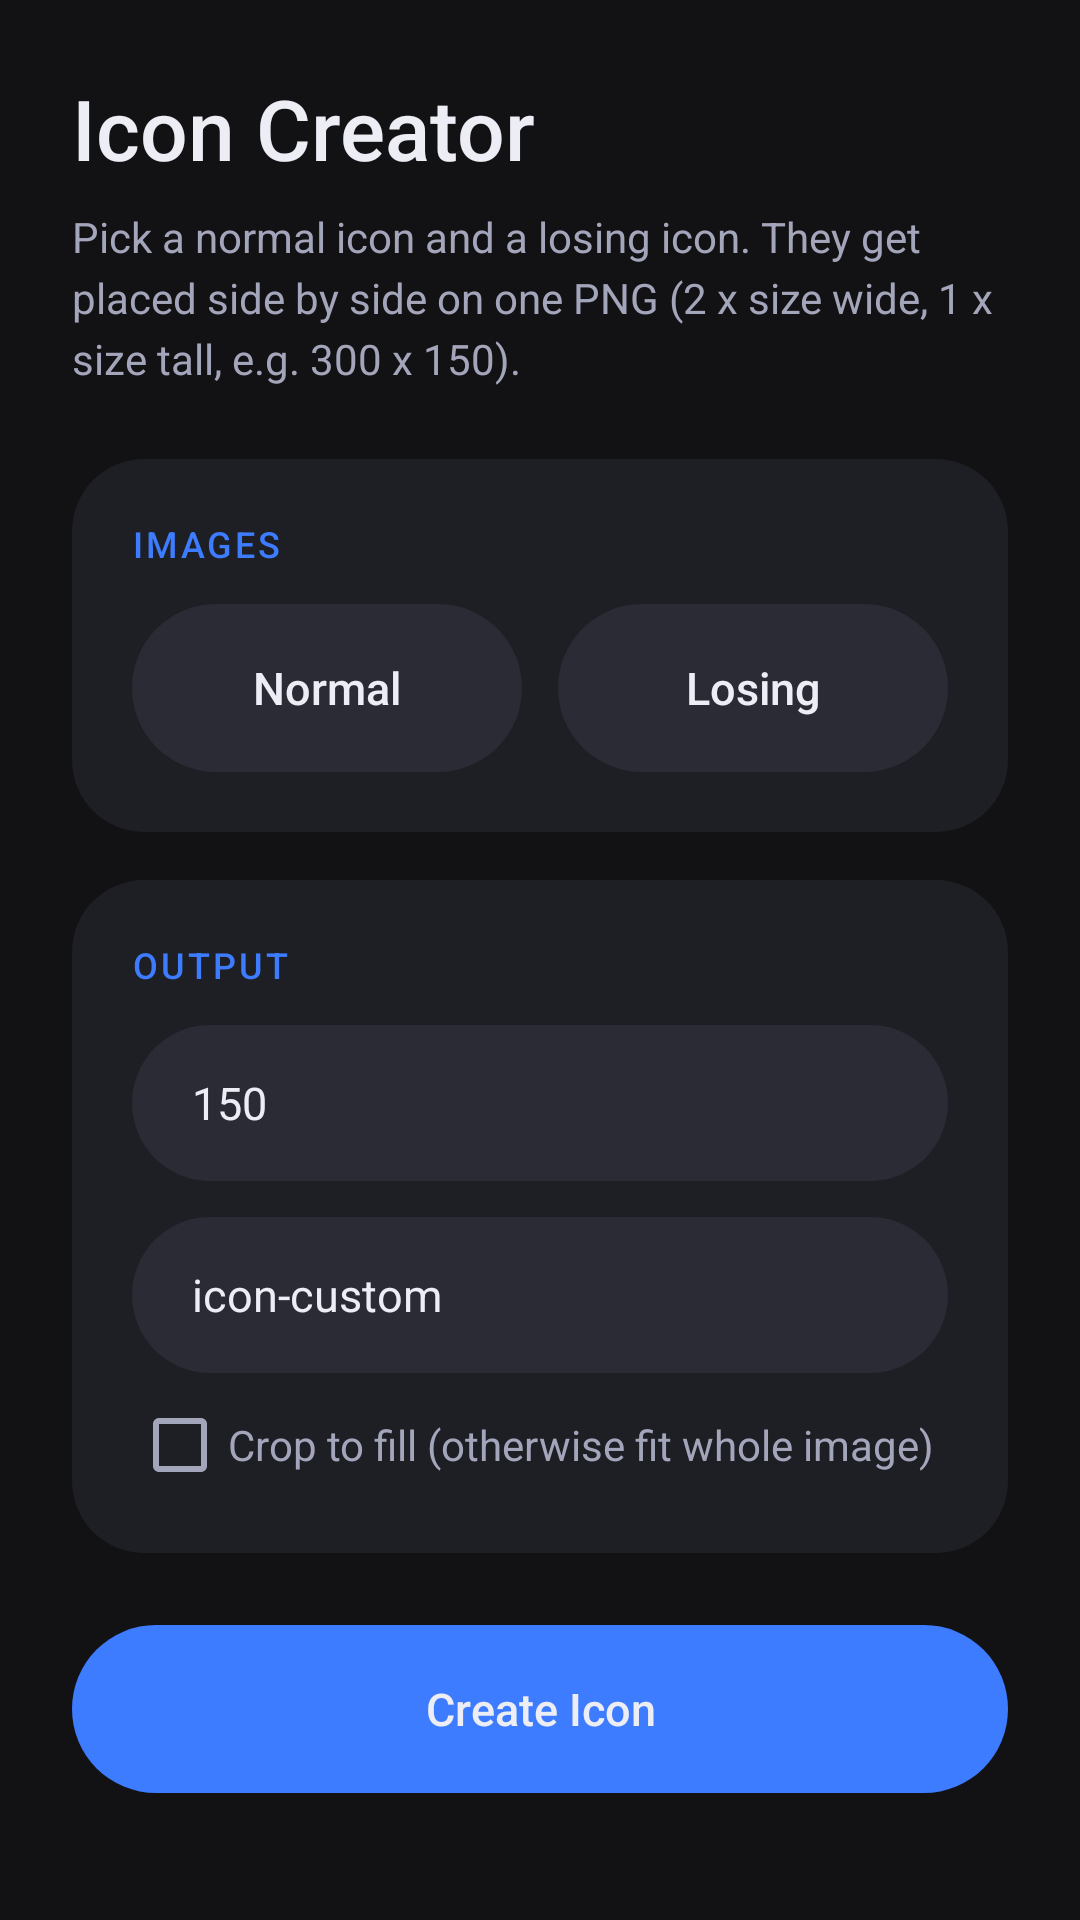

Produce the Android XML layout that renders to this screen, including the resource entries it uses.
<!-- AndroidManifest.xml: application theme Theme.ZenFNFToolkit -->
<!-- res/layout/activity_icon_grid.xml -->
<?xml version="1.0" encoding="utf-8"?>
<ScrollView xmlns:android="http://schemas.android.com/apk/res/android"
    android:layout_width="match_parent"
    android:layout_height="match_parent"
    android:background="@color/bw_black">

    <LinearLayout
        android:layout_width="match_parent"
        android:layout_height="wrap_content"
        android:orientation="vertical"
        android:padding="24dp"
        android:paddingTop="40dp">

        <TextView
            android:id="@+id/tvHeader"
            style="@style/ZenHeader"
            android:layout_width="wrap_content"
            android:layout_height="wrap_content"
            android:layout_marginBottom="8dp"
            android:text="Icon Creator" />

        <TextView
            android:id="@+id/tvBody"
            style="@style/ZenBody"
            android:layout_width="wrap_content"
            android:layout_height="wrap_content"
            android:layout_marginBottom="24dp"
            android:text="Pick a normal icon and a losing icon. They get placed side by side on one PNG (2 x size wide, 1 x size tall, e.g. 300 x 150)." />

        <LinearLayout
            android:layout_width="match_parent"
            android:layout_height="wrap_content"
            android:background="@drawable/bw_card_bg"
            android:orientation="vertical"
            android:padding="20dp">

            <TextView
                style="@style/ZenSectionLabel"
                android:layout_width="wrap_content"
                android:layout_height="wrap_content"
                android:layout_marginBottom="12dp"
                android:text="Images" />

            <LinearLayout
                android:layout_width="match_parent"
                android:layout_height="wrap_content"
                android:orientation="horizontal">

                <LinearLayout
                    android:layout_width="0dp"
                    android:layout_height="wrap_content"
                    android:layout_marginEnd="6dp"
                    android:layout_weight="1"
                    android:orientation="vertical">

                    <Button
                        android:id="@+id/btnPickNormal"
                        style="@style/ZenButtonOutline"
                        android:layout_width="match_parent"
                        android:layout_height="wrap_content"
                        android:paddingLeft="8dp"
                        android:paddingRight="8dp"
                        android:text="Normal" />

                    <ImageView
                        android:id="@+id/ivNormal"
                        android:layout_width="match_parent"
                        android:layout_height="110dp"
                        android:layout_marginTop="10dp"
                        android:background="@drawable/bw_thumb_bg"
                        android:padding="8dp"
                        android:scaleType="fitCenter"
                        android:visibility="gone" />
                </LinearLayout>

                <LinearLayout
                    android:layout_width="0dp"
                    android:layout_height="wrap_content"
                    android:layout_marginStart="6dp"
                    android:layout_weight="1"
                    android:orientation="vertical">

                    <Button
                        android:id="@+id/btnPickLosing"
                        style="@style/ZenButtonOutline"
                        android:layout_width="match_parent"
                        android:layout_height="wrap_content"
                        android:paddingLeft="8dp"
                        android:paddingRight="8dp"
                        android:text="Losing" />

                    <ImageView
                        android:id="@+id/ivLosing"
                        android:layout_width="match_parent"
                        android:layout_height="110dp"
                        android:layout_marginTop="10dp"
                        android:background="@drawable/bw_thumb_bg"
                        android:padding="8dp"
                        android:scaleType="fitCenter"
                        android:visibility="gone" />
                </LinearLayout>
            </LinearLayout>
        </LinearLayout>

        <LinearLayout
            android:layout_width="match_parent"
            android:layout_height="wrap_content"
            android:layout_marginTop="16dp"
            android:background="@drawable/bw_card_bg"
            android:orientation="vertical"
            android:padding="20dp">

            <TextView
                style="@style/ZenSectionLabel"
                android:layout_width="wrap_content"
                android:layout_height="wrap_content"
                android:layout_marginBottom="12dp"
                android:text="Output" />

            <EditText
                android:id="@+id/etCellSize"
                android:layout_width="match_parent"
                android:layout_height="wrap_content"
                android:hint="Size of ONE icon (px, 150 = 300 x 150)"
                android:inputType="number"
                android:singleLine="true"
                android:text="150" />

            <EditText
                android:id="@+id/etOutputName"
                android:layout_width="match_parent"
                android:layout_height="wrap_content"
                android:layout_marginTop="12dp"
                android:hint="Output file name (no extension)"
                android:singleLine="true"
                android:text="icon-custom" />

            <CheckBox
                android:id="@+id/cbCrop"
                android:layout_width="wrap_content"
                android:layout_height="wrap_content"
                android:layout_marginTop="8dp"
                android:text="Crop to fill (otherwise fit whole image)"
                android:textColor="@color/bw_grey" />
        </LinearLayout>

        <Button
            android:id="@+id/btnConvert"
            style="@style/ZenButton"
            android:layout_width="match_parent"
            android:layout_height="wrap_content"
            android:layout_marginTop="24dp"
            android:text="Create Icon" />

        <ImageView
            android:id="@+id/ivIconPreview"
            android:layout_width="match_parent"
            android:layout_height="150dp"
            android:layout_marginTop="16dp"
            android:background="@drawable/bw_thumb_bg"
            android:padding="8dp"
            android:scaleType="fitCenter"
            android:visibility="gone" />

        <TextView
            android:id="@+id/tvSavedInfo"
            android:layout_width="match_parent"
            android:layout_height="wrap_content"
            android:layout_marginTop="12dp"
            android:fontFamily="monospace"
            android:textColor="@color/bw_grey"
            android:textSize="12sp"
            android:visibility="gone" />

    </LinearLayout>
</ScrollView>
<!-- resources referenced by this layout -->
<resources>
  <color name="bw_black">#121214</color>
  <color name="bw_grey">#A3A5BA</color>
  <!-- drawable bw_card_bg (drawable) -->
  <shape xmlns:android="http://schemas.android.com/apk/res/android" android:shape="rectangle">
      <solid android:color="@color/bw_panel" />
      <corners android:radius="24dp" />
  </shape>
  <!-- drawable bw_thumb_bg (drawable) -->
  <shape xmlns:android="http://schemas.android.com/apk/res/android" android:shape="rectangle">
      <solid android:color="@color/bw_surface" />
      <corners android:radius="18dp" />
  </shape>
  <style name="ZenBody">
          <item name="android:textColor">@color/bw_grey</item>
          <item name="android:textSize">14sp</item>
          <item name="android:lineSpacingExtra">4dp</item>
      </style>
  <style name="ZenButton">
          <item name="android:background">@drawable/bw_button_bg</item>
          <item name="android:textColor">@color/zen_button_text</item>
          <item name="android:textAllCaps">false</item>
          <item name="android:textSize">15sp</item>
          <item name="android:fontFamily">sans-serif-medium</item>
          <item name="android:minHeight">56dp</item>
          <item name="android:paddingLeft">24dp</item>
          <item name="android:paddingRight">24dp</item>
          <item name="android:stateListAnimator">@null</item>
          <item name="android:elevation">0dp</item>
      </style>
  <style name="ZenButtonOutline">
          <item name="android:background">@drawable/bw_button_outline_bg</item>
          <item name="android:textColor">@color/zen_button_text</item>
          <item name="android:textAllCaps">false</item>
          <item name="android:textSize">15sp</item>
          <item name="android:fontFamily">sans-serif-medium</item>
          <item name="android:minHeight">56dp</item>
          <item name="android:paddingLeft">24dp</item>
          <item name="android:paddingRight">24dp</item>
          <item name="android:stateListAnimator">@null</item>
          <item name="android:elevation">0dp</item>
      </style>
  <style name="ZenHeader">
          <item name="android:textColor">@color/bw_white</item>
          <item name="android:textSize">28sp</item>
          <item name="android:fontFamily">sans-serif-medium</item>
          <item name="android:textAllCaps">false</item>
          <item name="android:letterSpacing">0</item>
      </style>
  <style name="ZenSectionLabel">
          <item name="android:textColor">@color/fnf_accent</item>
          <item name="android:textSize">12sp</item>
          <item name="android:fontFamily">sans-serif-medium</item>
          <item name="android:letterSpacing">0.08</item>
          <item name="android:textAllCaps">true</item>
      </style>
  <color name="bw_panel">#1E1F24</color>
  <color name="bw_surface">#2A2B35</color>
  <color name="bw_white">#ECEDF5</color>
  <color name="fnf_accent">#3D7BFF</color>
  <color name="fnf_on_accent">#FFFFFF</color>
  <style name="ZenWindowAnimation">
          <item name="android:activityOpenEnterAnimation">@anim/zen_enter</item>
          <item name="android:activityOpenExitAnimation">@anim/zen_exit</item>
          <item name="android:activityCloseEnterAnimation">@anim/zen_enter_back</item>
          <item name="android:activityCloseExitAnimation">@anim/zen_exit_back</item>
      </style>
  <color name="bw_surface_high">#363746</color>
  <style name="ZenEditText" parent="Widget.AppCompat.EditText">
          <item name="android:textColor">@color/bw_white</item>
          <item name="android:textColorHint">@color/bw_grey_dim</item>
          <item name="android:textSize">15sp</item>
          <item name="android:background">@drawable/bw_edittext_underline</item>
          <item name="android:minHeight">52dp</item>
      </style>
  <color name="fnf_accent_dark">#2A62DB</color>
  <color name="bw_grey_dim">#6E7086</color>
</resources>
